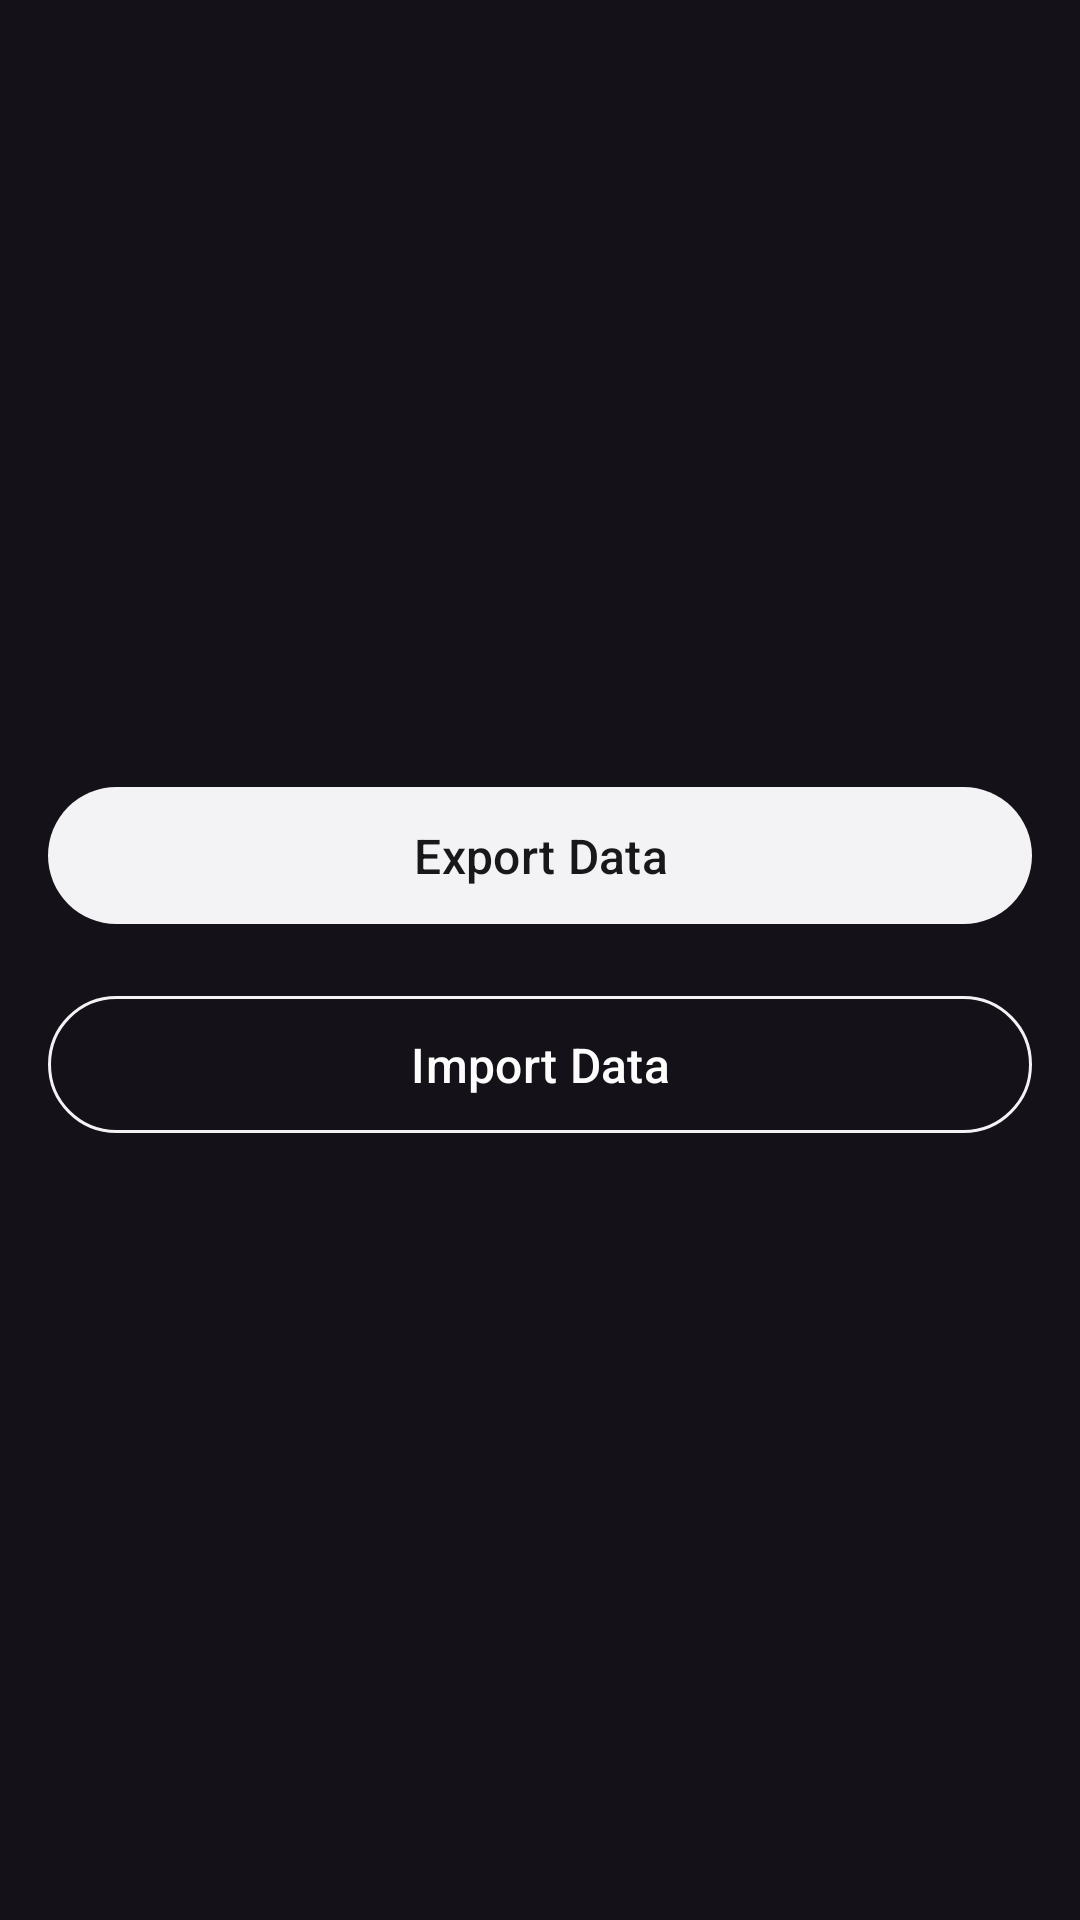

Here is an Android app screen rendered from its layout file. Give the layout XML and the strings, colors and styles it references.
<!-- AndroidManifest.xml: application theme Theme.BookDiaryMobile -->
<!-- res/layout/fragment_backup.xml -->
<?xml version="1.0" encoding="utf-8"?>
<LinearLayout xmlns:android="http://schemas.android.com/apk/res/android"
    xmlns:app="http://schemas.android.com/apk/res-auto"
    xmlns:tools="http://schemas.android.com/tools"
    android:layout_width="match_parent"
    android:layout_height="match_parent"
    android:gravity="center"
    android:orientation="vertical"
    android:padding="16dp"
    tools:context=".ui.BackupFragment">

    <com.google.android.material.button.MaterialButton
        android:id="@+id/button_export"
        android:layout_width="match_parent"
        android:layout_height="wrap_content"
        android:paddingVertical="12dp"
        android:text="@string/export_data"
        android:textColor="@color/background_dark"
        android:textSize="16sp"
        app:backgroundTint="@color/text_secondary" />

    <com.google.android.material.button.MaterialButton
        android:id="@+id/button_import"
        style="?attr/materialButtonOutlinedStyle"
        android:layout_width="match_parent"
        android:layout_height="wrap_content"
        android:layout_marginTop="16dp"
        android:paddingVertical="12dp"
        android:text="@string/import_data"
        android:textColor="@color/text_primary"
        android:textSize="16sp"
        app:strokeColor="@color/text_secondary" />

</LinearLayout>
<!-- resources referenced by this layout -->
<resources>
  <color name="background_dark">#18181a</color>
  <color name="text_primary">#FCFCFC</color>
  <color name="text_secondary">#F3F3F5</color>
  <string name="export_data">Export Data</string>
  <string name="import_data">Import Data</string>
  <style name="Theme.BookDiaryMobile" parent="Base.Theme.BookDiaryMobile" />
  <style name="Base.Theme.BookDiaryMobile" parent="Theme.Material3.Dark.NoActionBar">
          
          <item name="colorPrimary">@color/background_dark</item>
          <item name="android:statusBarColor">@color/background_dark</item>
      </style>
</resources>
